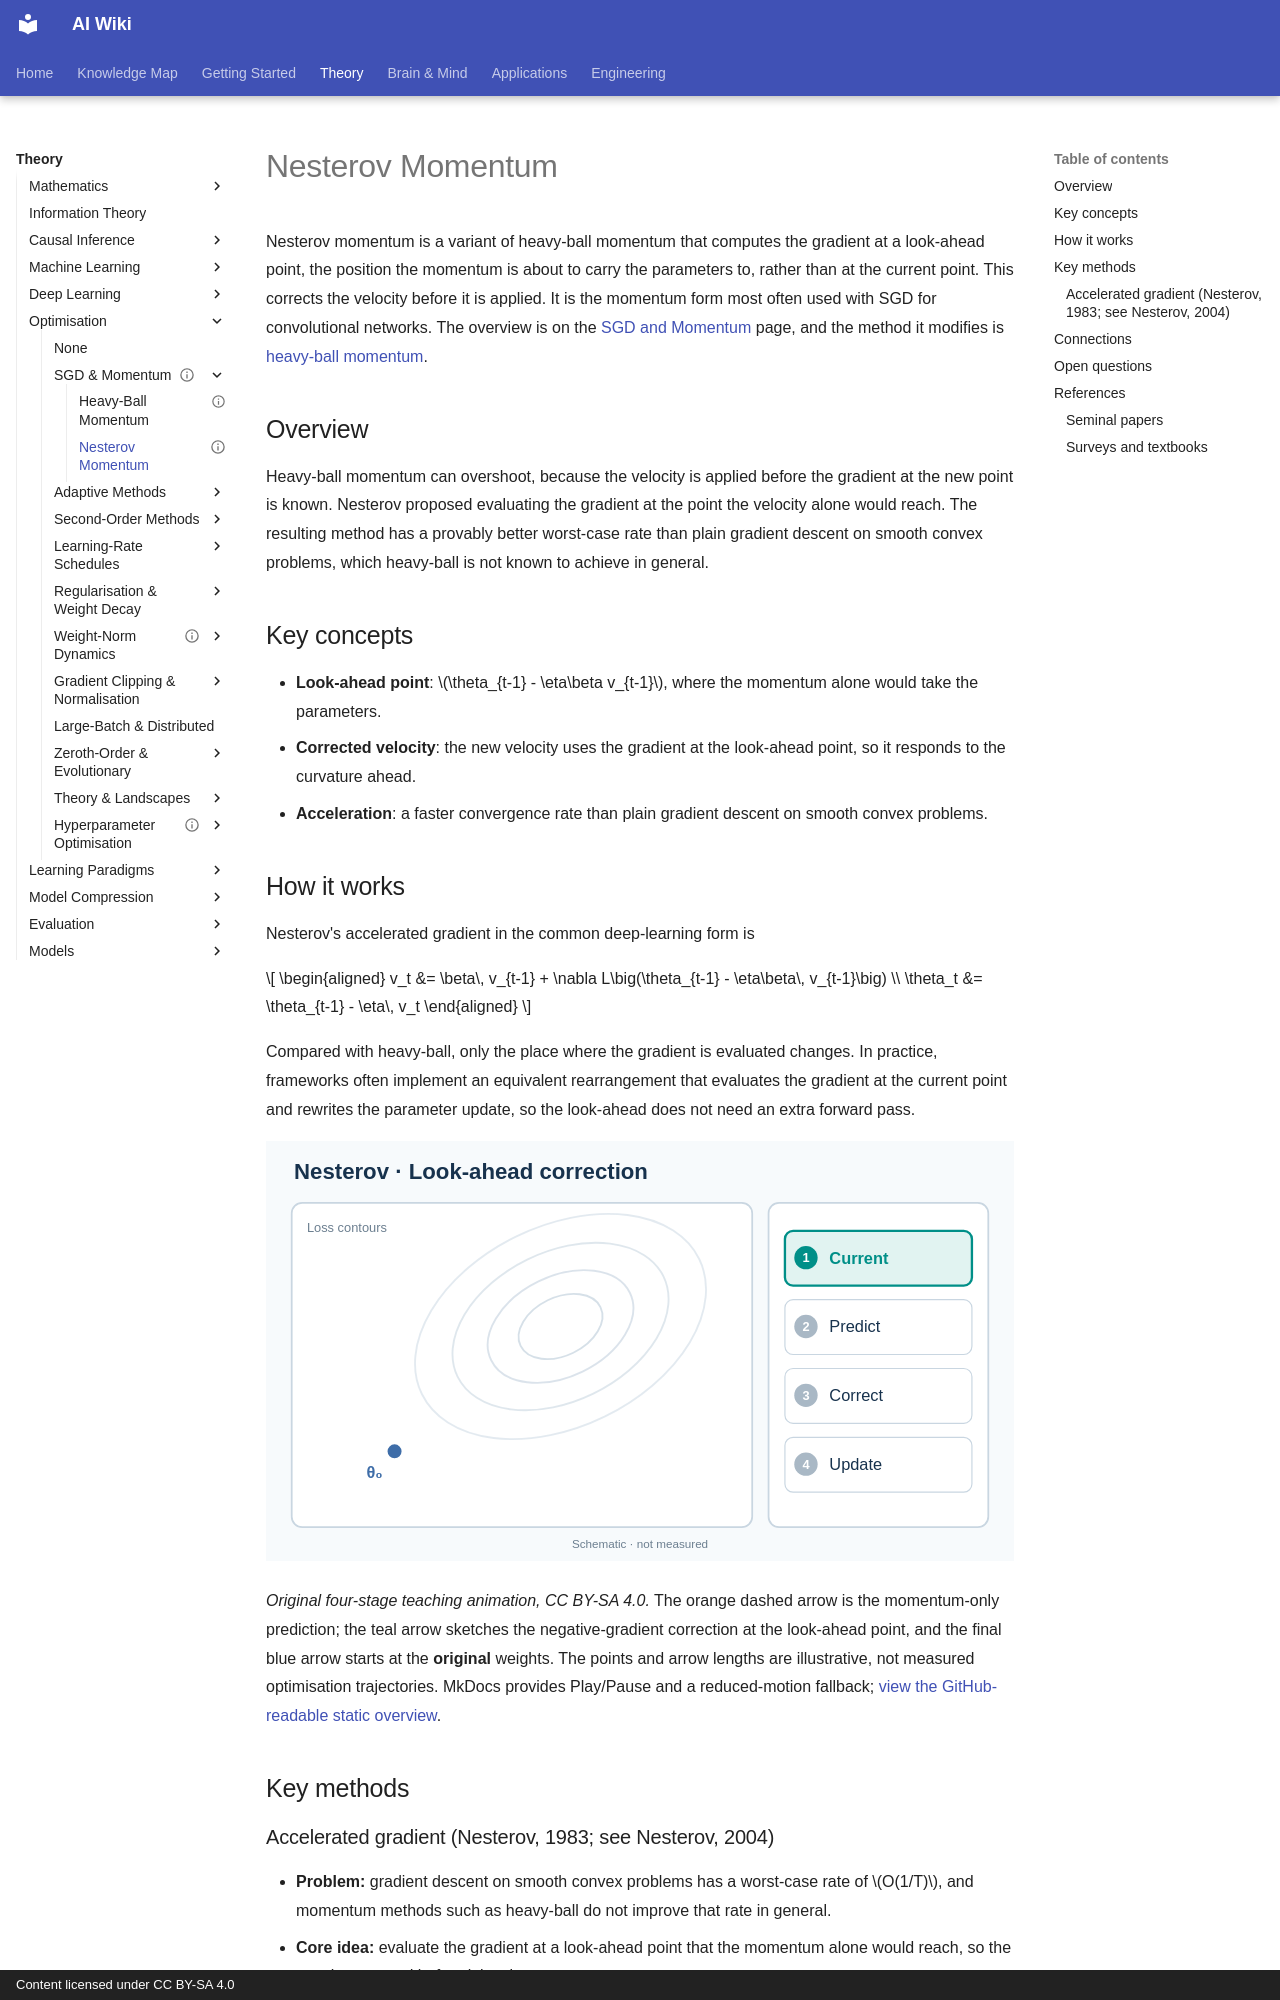

repository: zi-yue-1129/ai-wiki · page: theory/optimization/sgd-and-momentum/nesterov/index.html · generator: mkdocs · copyright: Content licensed under CC BY-SA 4.0

---
status: complete
last_reviewed: 2026-10-28
related:
  - theory/math
tags:
  - optimization
  - momentum
aliases:
  - Nesterov 加速梯度
  - Nesterov 動量
  - Nesterov momentum
  - Nesterov accelerated gradient
---

# Nesterov Momentum

Nesterov momentum is a variant of heavy-ball momentum that computes the gradient at a look-ahead point, the position the momentum is about to carry the parameters to, rather than at the current point. This corrects the velocity before it is applied. It is the momentum form most often used with SGD for convolutional networks. The overview is on the [SGD and Momentum](index.md) page, and the method it modifies is [heavy-ball momentum](heavy-ball.md).

## Overview

Heavy-ball momentum can overshoot, because the velocity is applied before the gradient at the new point is known. Nesterov proposed evaluating the gradient at the point the velocity alone would reach. The resulting method has a provably better worst-case rate than plain gradient descent on smooth convex problems, which heavy-ball is not known to achieve in general.

## Key concepts

- **Look-ahead point**: \(\theta_{t-1} - \eta\beta v_{t-1}\), where the momentum alone would take the parameters.
- **Corrected velocity**: the new velocity uses the gradient at the look-ahead point, so it responds to the curvature ahead.
- **Acceleration**: a faster convergence rate than plain gradient descent on smooth convex problems.

## How it works

Nesterov's accelerated gradient in the common deep-learning form is

\[
\begin{aligned}
v_t &= \beta\, v_{t-1} + \nabla L\big(\theta_{t-1} - \eta\beta\, v_{t-1}\big) \\
\theta_t &= \theta_{t-1} - \eta\, v_t
\end{aligned}
\]

Compared with heavy-ball, only the place where the gradient is evaluated changes. In practice, frameworks often implement an equivalent rearrangement that evaluates the gradient at the current point and rewrites the parameter update, so the look-ahead does not need an extra forward pass.

![Animated Nesterov momentum: momentum predicts a look-ahead point, the gradient is evaluated there, and the corrected step starts from the original weights.](../../../assets/concept-animations/nesterov-lookahead-motion.svg)

*Original four-stage teaching animation, CC BY-SA 4.0.* The orange dashed arrow is the momentum-only prediction; the teal arrow sketches the negative-gradient correction at the look-ahead point, and the final blue arrow starts at the **original** weights. The points and arrow lengths are illustrative, not measured optimisation trajectories. MkDocs provides Play/Pause and a reduced-motion fallback; [view the GitHub-readable static overview](../../../assets/concept-animations/nesterov-lookahead-still.svg).

## Key methods
